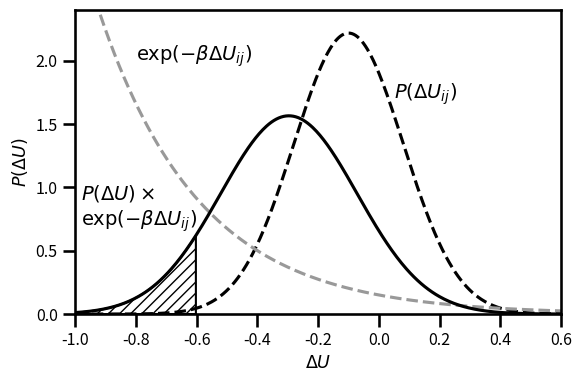

Recreate this plot in Python.
import numpy as np
import matplotlib.pyplot as plt
from matplotlib.patches import Polygon
import seaborn as sns

sns.set_context("talk", font_scale=0.7)
# Parameters from the book excerpt
mu = -0.1                    # mean of ΔU (in kJ/mol)
sigma2 = 0.18 ** 2            # variance
sigma = np.sqrt(sigma2)
beta = 3.0                   # in kJ/mol^-1 units, doesn't matter for relative plot

# Define ΔU range
x = np.linspace(-1.0, 0.6, 500)

# P₀(ΔU) ~ Gaussian (not normalized to area = 1, just peak height)
P0 = (1 / (np.sqrt(2 * np.pi) * sigma)) * np.exp(-((x - mu)**2) / (2 * sigma2))
P0 /= np.trapz(P0, x)

# exp(-β ΔU)
exp_beta_dU = np.exp(-beta * x)
exp_beta_dU_norm =  exp_beta_dU / np.trapz(exp_beta_dU, x)

# Product = P₀(ΔU) * exp(-β ΔU), normalized to area = 1
product = P0 * exp_beta_dU_norm * 3 
#product /= np.trapz(product, x)

new_x = np.linspace(-1.3, 0.7, 500)
# Create the plot
fig, ax = plt.subplots(figsize=(6, 4))

# Plot the curves
ax.plot(x, P0, 'k--', label=r'$P_0(\Delta U)$')
ax.plot(x, exp_beta_dU_norm, '0.6', linestyle='dashed', label=r'$\exp(-\beta \Delta U)$')
ax.plot(new_x, product, 'k-', label=r'$P(\Delta U) \times \exp(-\beta \Delta U)$')

# Highlight the low-ΔU region under the product curve
x_fill = new_x[new_x < -0.6]
y_fill = product[new_x < -0.6]
verts = [(x_fill[0], 0)] + list(zip(x_fill, y_fill)) + [(x_fill[-1], 0)]
poly = Polygon(verts, facecolor='none', hatch='///', edgecolor='k')
ax.add_patch(poly)

# Add labels near each curve
ax.annotate(r'$P(\Delta U_{ij})$', xy=(0.05, 1.7), fontsize=14)
ax.annotate(r'$\exp(-\beta \Delta U_{ij})$', xy=(-0.8, 2.0), fontsize=14)
ax.annotate(r'$P(\Delta U) \times$' + '\n' + r'$\exp(-\beta \Delta U_{ij})$',
            xy=(-0.98, 0.7), fontsize=14)

# Axes labels
ax.set_xlabel(r'$\Delta U$')
ax.set_ylabel(r'$P(\Delta U)$')
ax.set_xlim([-1.0, 0.6])
ax.set_ylim([0.0, 2.4])

plt.tight_layout()
plt.savefig("plot.pdf", transparent=True)